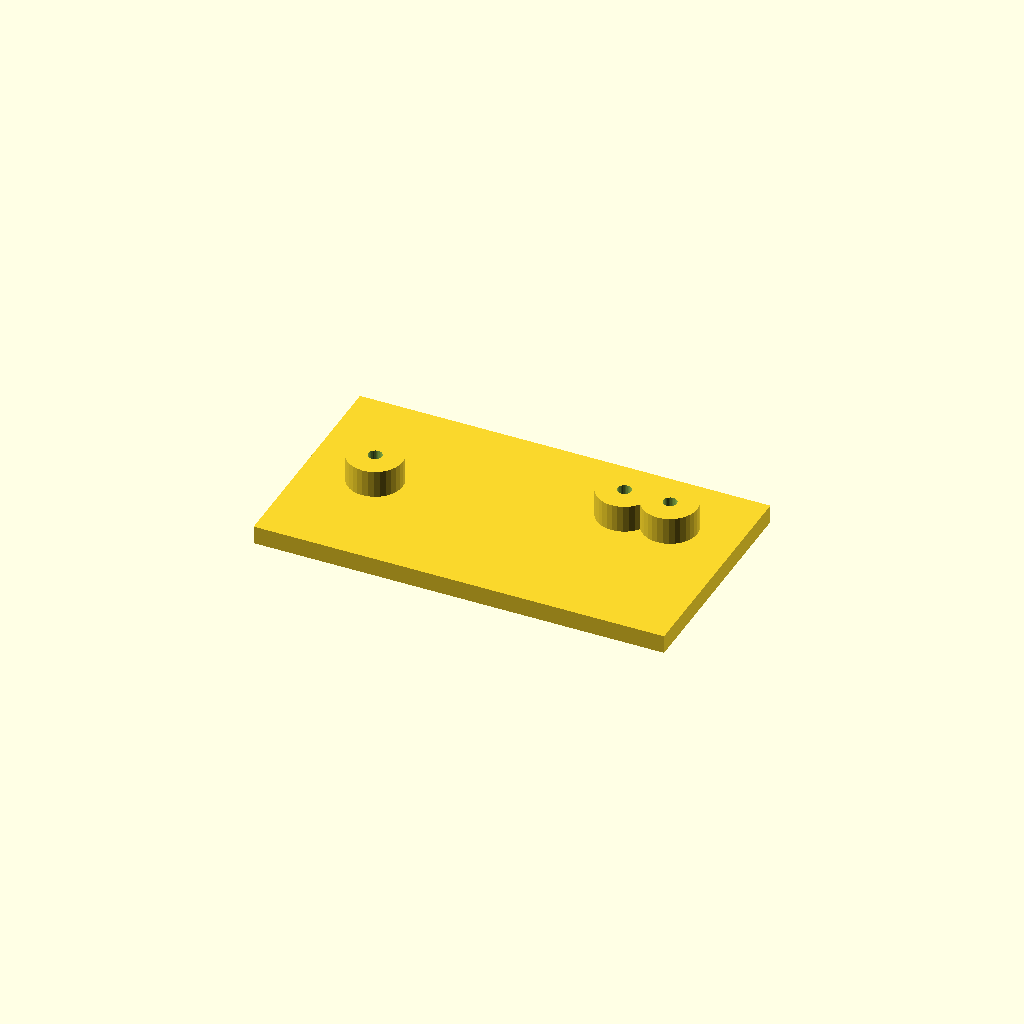
Cell 1: the model at its default parameters.
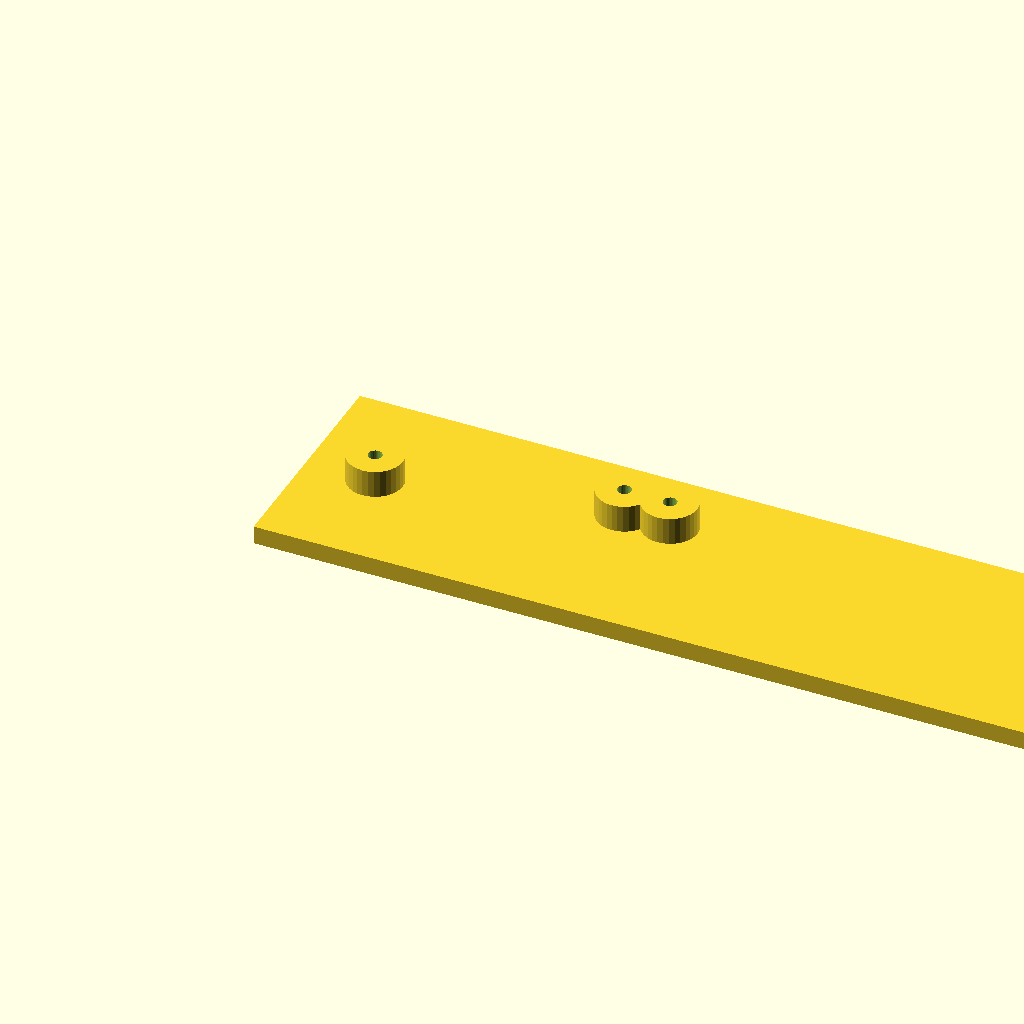
Cell 2: the same model with plate_l = 180.
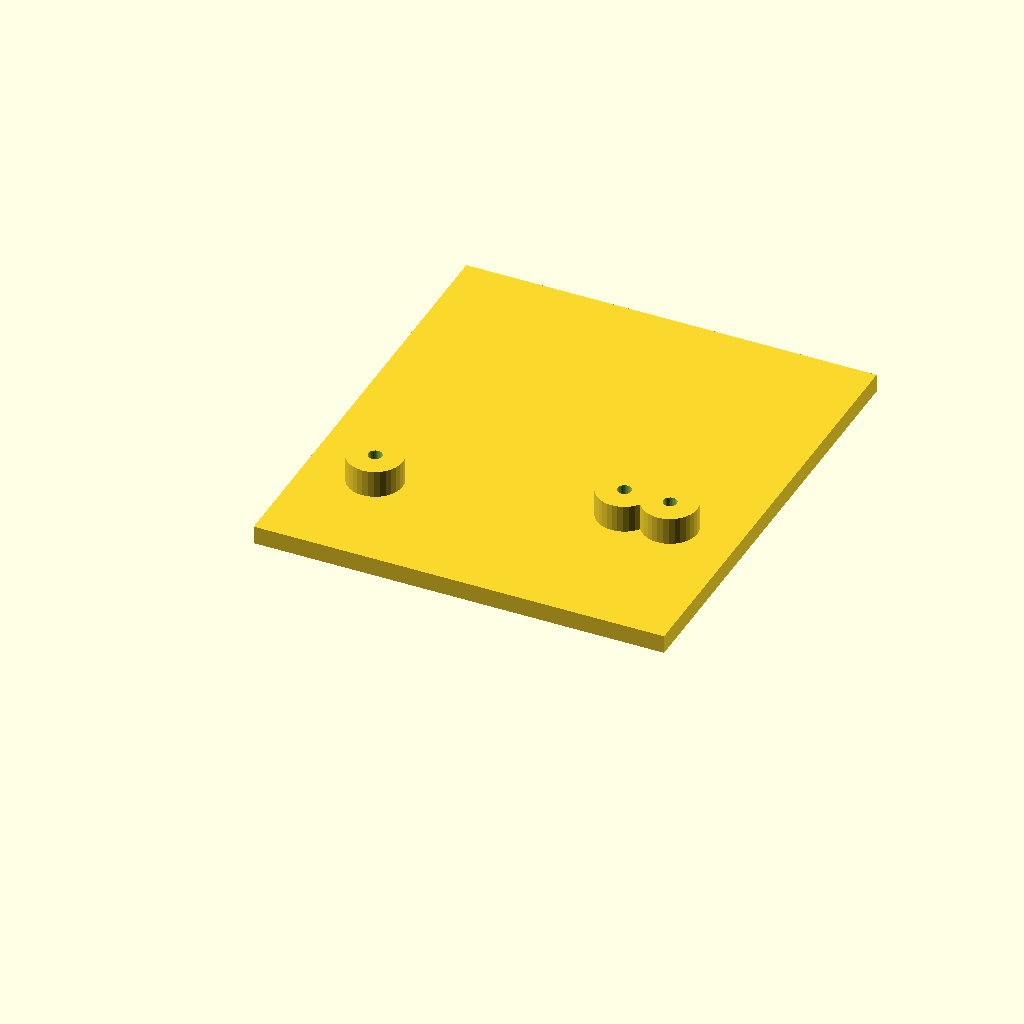
Cell 3 — plate_w set to 100, the other parameters unchanged.
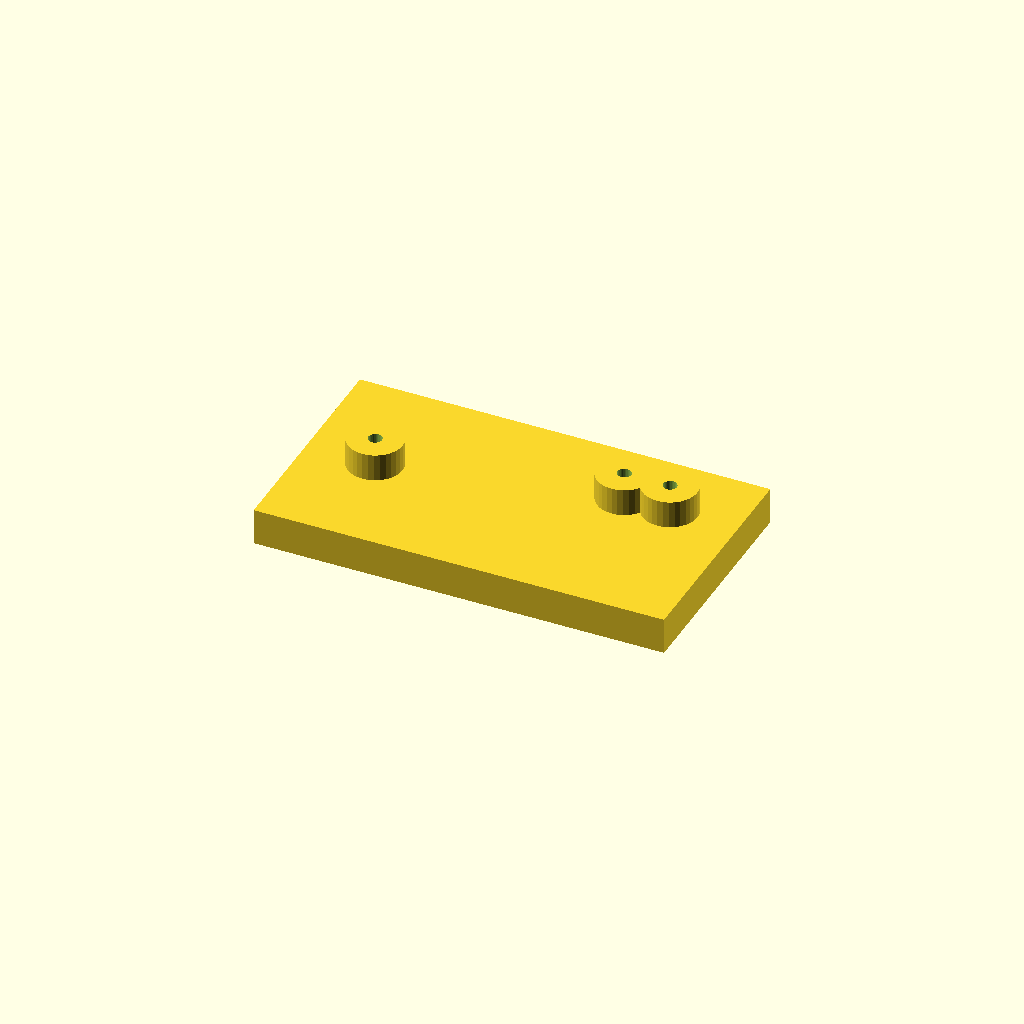
Cell 4 — plate_t set to 8, the other parameters unchanged.
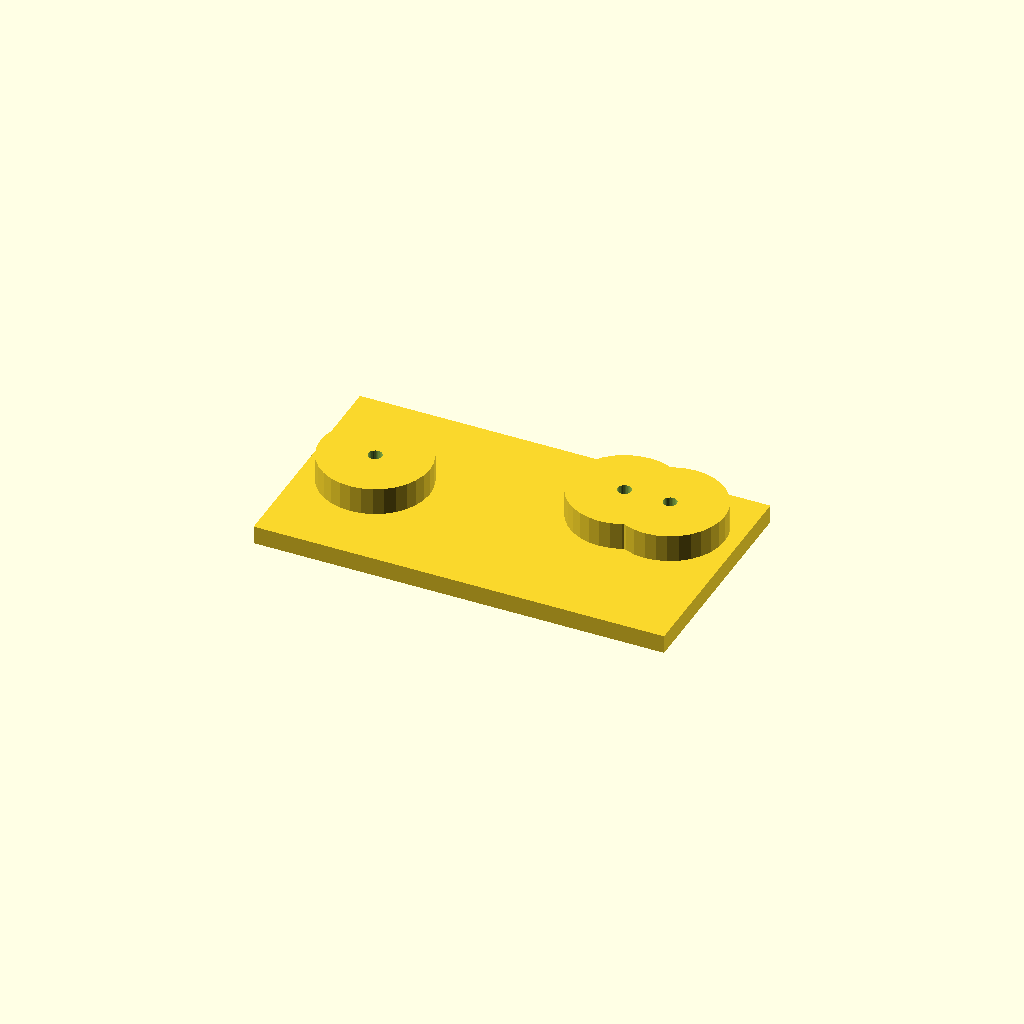
Cell 5: boss_d = 24 (everything else at default).
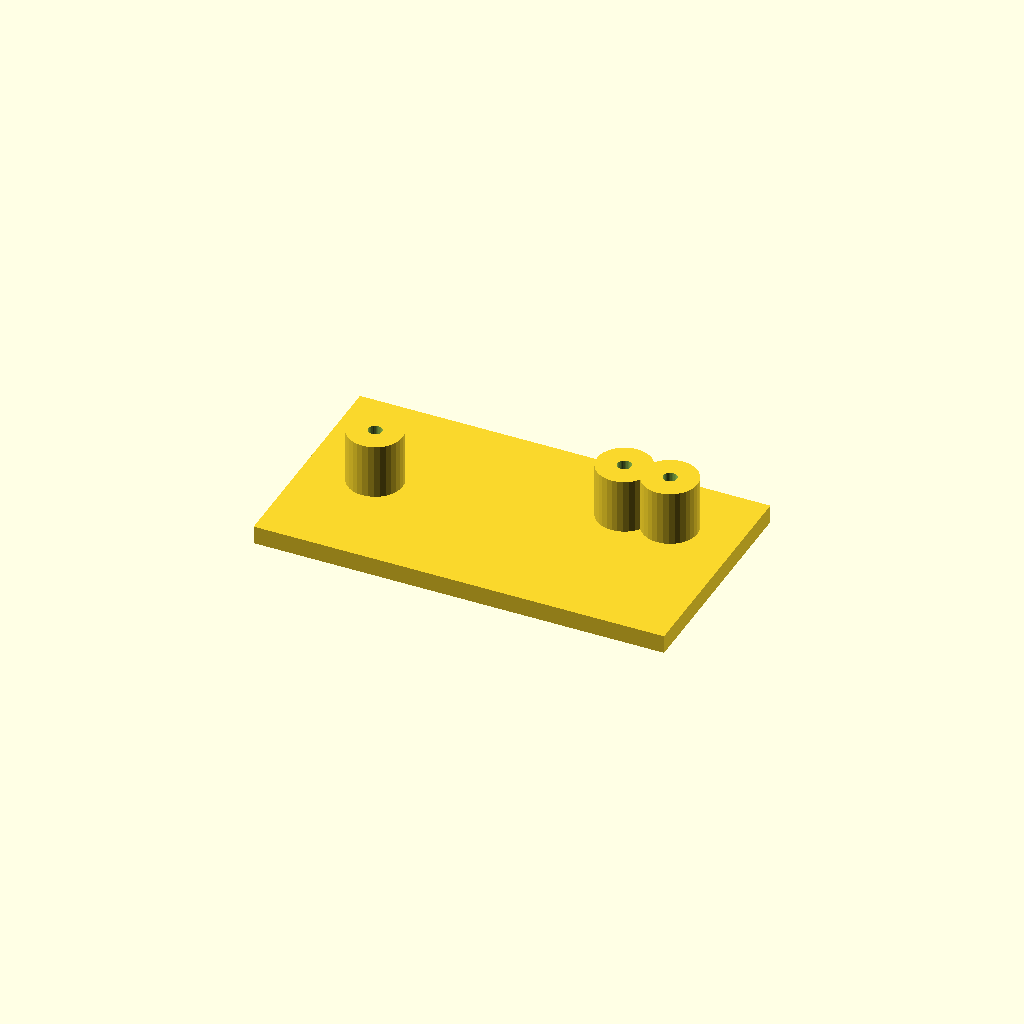
Cell 6: boss_h = 12 (everything else at default).
One fixed orthographic camera (rotation 55°, 0°, 25°; colour scheme Cornfield) for every cell.
Source of the model, optional_data/data/scale1/hardlayouts/part_0043.scad:
$fn = 32;

// ----------------------------------------------------------------------
// Boss field: plate with bosses at given coordinates
// ----------------------------------------------------------------------

// --- parameters (mm) ---
plate_l = 90;             // plate length, X
plate_w = 50;             // plate width, Y
plate_t = 4;              // plate thickness, Z
boss_d = 12;              // boss diameter
boss_h = 6;               // boss height above the plate
bore_d = 3;               // boss bore

total_h = plate_t + boss_h;  // overall height

difference() {
  union() {
    cube([plate_l, plate_w, plate_t]);
    translate([15, 25, plate_t]) cylinder(h = boss_h, d = boss_d);
    translate([65, 35, plate_t]) cylinder(h = boss_h, d = boss_d);
    translate([75, 35, plate_t]) cylinder(h = boss_h, d = boss_d);
  }
  translate([15, 25, -1]) cylinder(h = total_h + 2, d = bore_d);
  translate([65, 35, -1]) cylinder(h = total_h + 2, d = bore_d);
  translate([75, 35, -1]) cylinder(h = total_h + 2, d = bore_d);
}
Parameter table extracted from the source (name, type, default, range or options):
plate_l: number, default 90
plate_w: number, default 50
plate_t: number, default 4
boss_d: number, default 12
boss_h: number, default 6
bore_d: number, default 3
